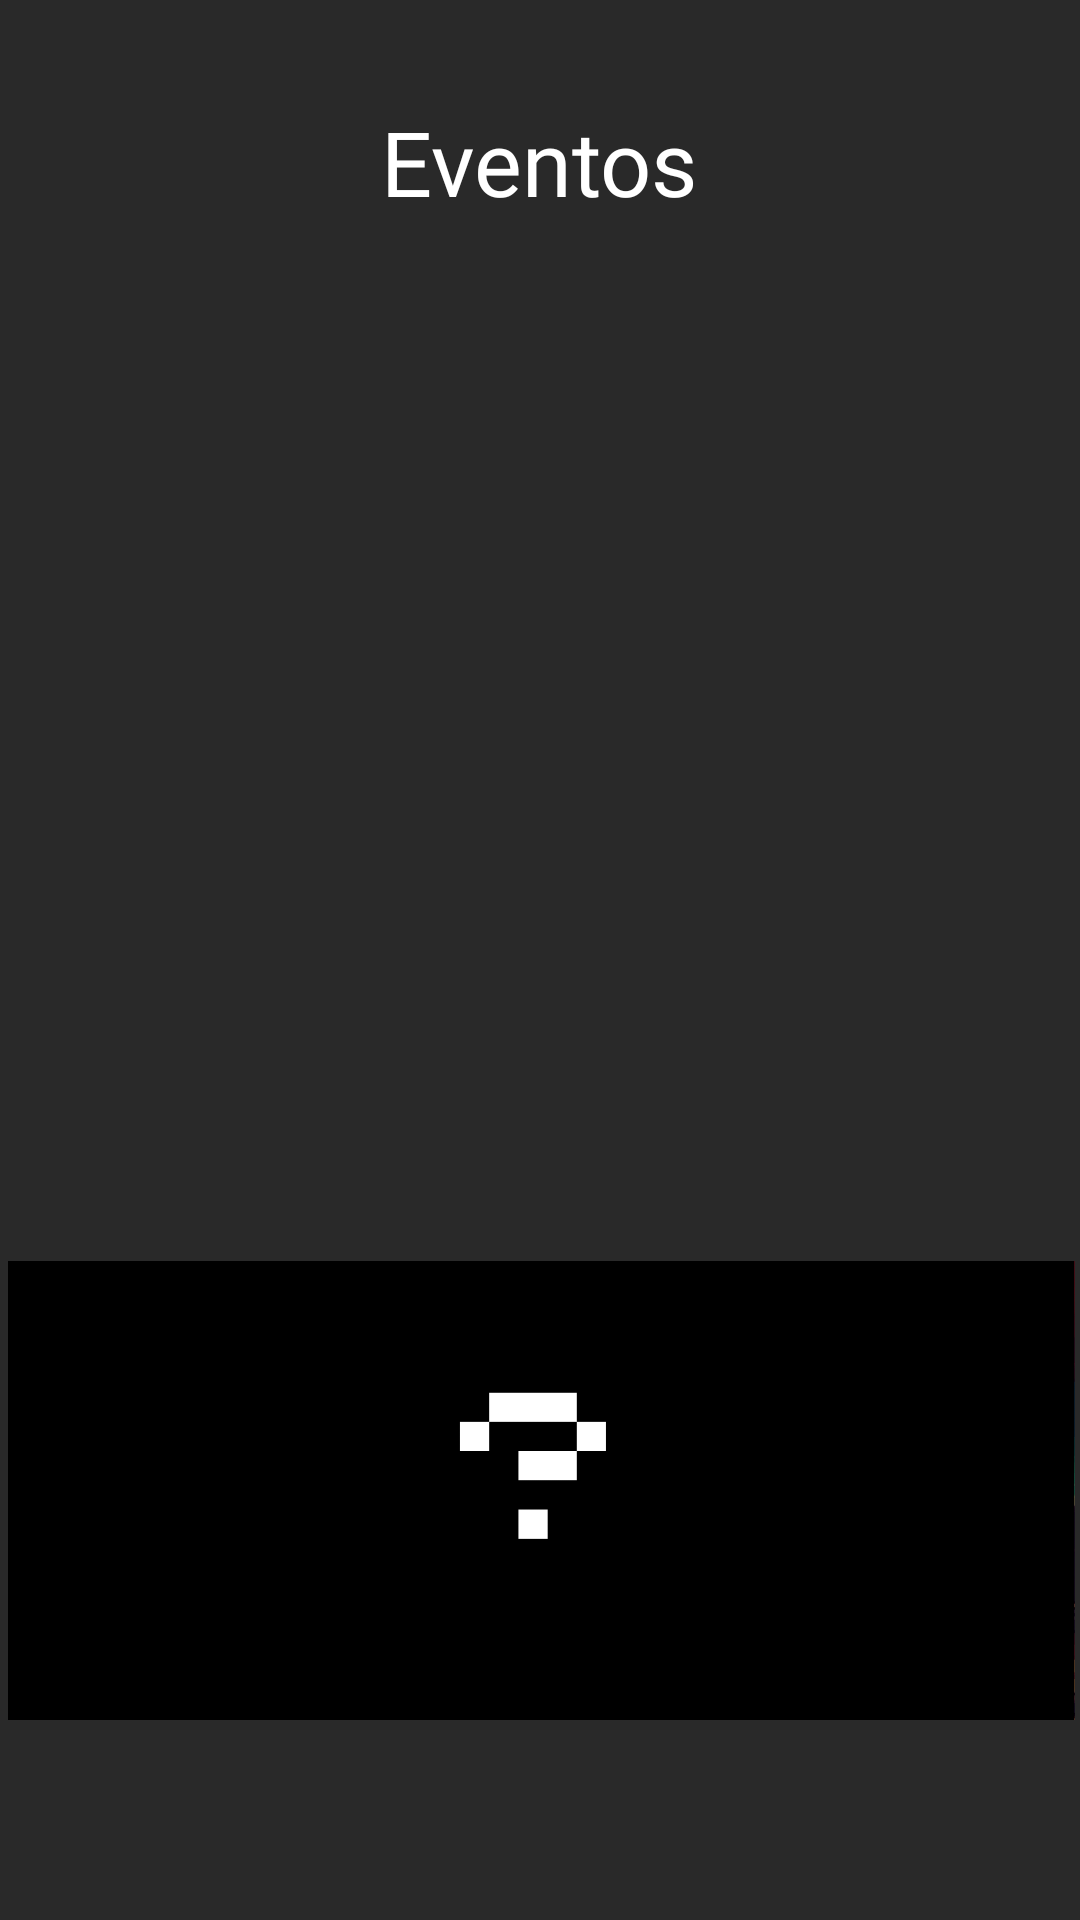

The Android layout XML behind this screen, and the referenced resources:
<!-- AndroidManifest.xml: application theme Theme.GymRutinaProyect -->
<!-- res/layout/activity_ventana_eventos.xml -->
<?xml version="1.0" encoding="utf-8"?>
<androidx.constraintlayout.widget.ConstraintLayout xmlns:android="http://schemas.android.com/apk/res/android"
    xmlns:app="http://schemas.android.com/apk/res-auto"
    xmlns:tools="http://schemas.android.com/tools"
    android:id="@+id/main"
    android:layout_width="match_parent"
    android:layout_height="match_parent"
    android:background="#292929"
    tools:context=".eventos.ventanaEventos">

    <TextView
        android:id="@+id/textView9"
        android:layout_width="320dp"
        android:layout_height="36dp"
        android:fontFamily="@font/departuremonoregular"
        android:gravity="center"
        android:text="Eventos"
        android:textColor="#FFFFFF"
        android:textColorLink="#000000"
        android:textSize="30sp"
        app:layout_constraintBottom_toBottomOf="parent"
        app:layout_constraintHorizontal_bias="0.494"
        app:layout_constraintLeft_toLeftOf="parent"
        app:layout_constraintRight_toRightOf="parent"
        app:layout_constraintTop_toTopOf="parent"
        app:layout_constraintVertical_bias="0.056" />

    <ImageView
        android:id="@+id/evento3"
        android:layout_width="363dp"
        android:layout_height="153dp"
        android:layout_gravity="center"
        android:clickable="true"
        android:contentDescription="Icono"
        android:onClick="onEvento"
        android:fadingEdge="none"
        android:focusable="true"
        android:requiresFadingEdge="none"
        android:src="@drawable/eventos_signo"
        app:layout_constraintBottom_toBottomOf="parent"
        app:layout_constraintLeft_toLeftOf="parent"
        app:layout_constraintRight_toRightOf="parent"
        app:layout_constraintTop_toTopOf="parent"
        app:layout_constraintVertical_bias="0.863" />

    <ImageView
        android:id="@+id/evento2"
        android:layout_width="363dp"
        android:layout_height="153dp"
        android:layout_gravity="center"
        android:clickable="true"
        android:contentDescription="Icono"
        android:onClick="onEvento"
        android:fadingEdge="none"
        android:focusable="true"
        android:requiresFadingEdge="none"
        android:src="@drawable/eventos_summerd"
        app:layout_constraintBottom_toBottomOf="parent"
        app:layout_constraintLeft_toLeftOf="parent"
        app:layout_constraintRight_toRightOf="parent"
        app:layout_constraintTop_toTopOf="parent"
        app:layout_constraintVertical_bias="0.536" />

    <ImageView
        android:id="@+id/evento1"
        android:layout_width="363dp"
        android:layout_height="153dp"
        android:layout_gravity="center"
        android:clickable="true"
        android:contentDescription="Icono"
        android:onClick="onEvento"
        android:fadingEdge="none"
        android:focusable="true"
        android:requiresFadingEdge="none"
        android:src="@drawable/eventos_origen"
        app:layout_constraintBottom_toBottomOf="parent"
        app:layout_constraintLeft_toLeftOf="parent"
        app:layout_constraintRight_toRightOf="parent"
        app:layout_constraintTop_toTopOf="parent"
        app:layout_constraintVertical_bias="0.23" />


</androidx.constraintlayout.widget.ConstraintLayout>
<!-- resources referenced by this layout -->
<resources>
  <!-- drawable eventos_signo: png bitmap (drawable, 11848 bytes) -->
  <style name="Theme.GymRutinaProyect" parent="Base.Theme.GymRutinaProyect" />
  <style name="Base.Theme.GymRutinaProyect" parent="Theme.Material3.DayNight.NoActionBar">
          
          
      </style>
</resources>
